3-way image classification set "classification" from GitHub (jshankarc/A-Smartphone-Assistance-for-Blind-Visually-Impaired-using-Deep-Learning); label vocabulary: center, left, right.

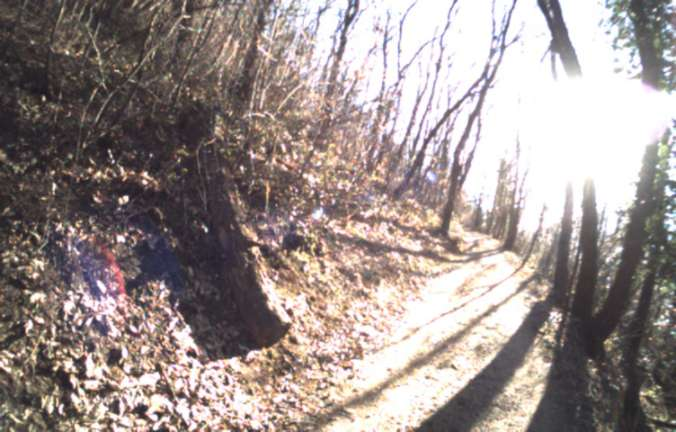
Label: left

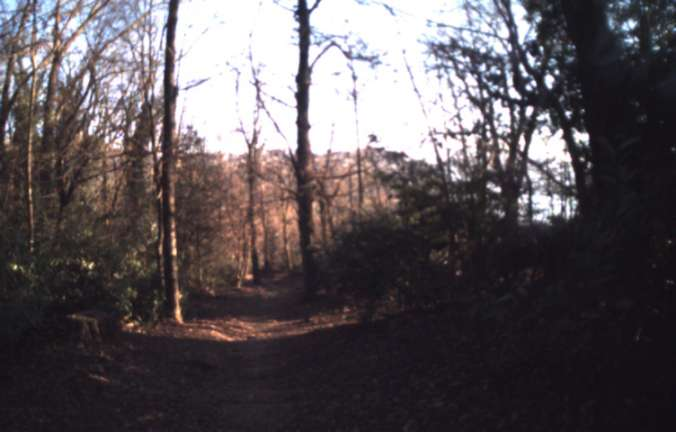
Label: center

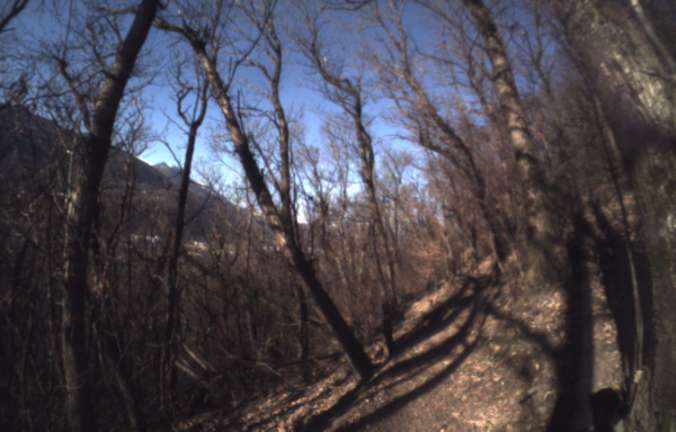
Label: left

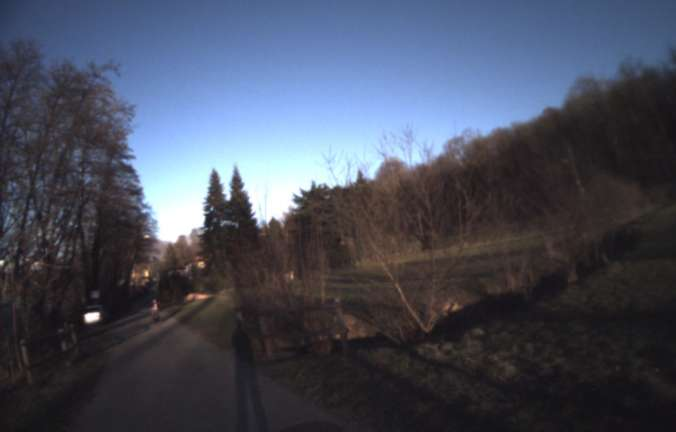
Label: right

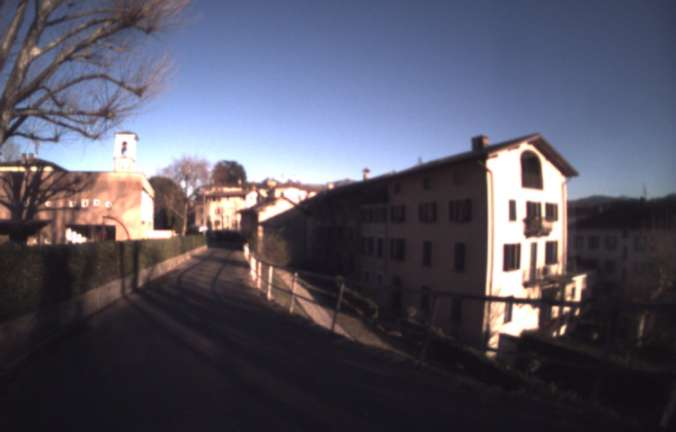
Label: center

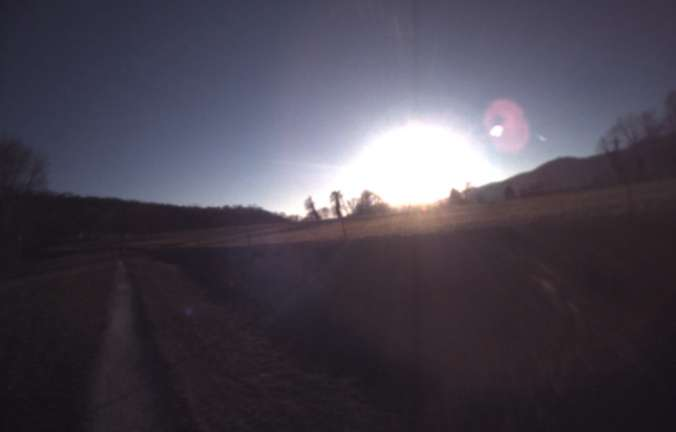
Label: right
